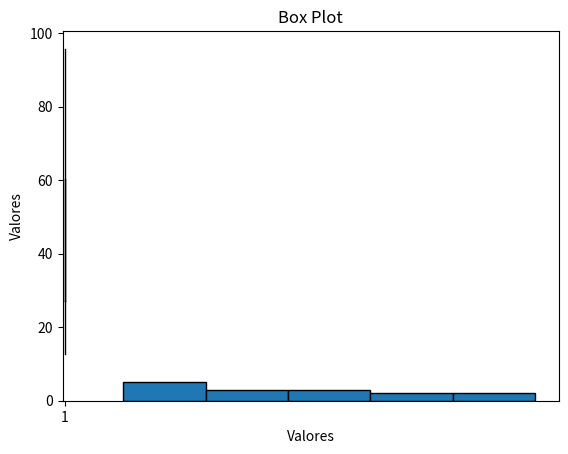

Write the Python code that produced this figure.
import numpy as np
import matplotlib.pyplot as plt

#Lista de valores
valores = [47.3, 12.8, 63.5, 29.1, 54.7, 18.2, 37.6, 82.4, 66.9, 41.2, 95.8, 23.7, 57.1, 34.6, 25.1]

#Média
media = np.mean(valores)

#Mediana
mediana = np.median(valores)

#Variância populacional e amostral
variancia_pop = np.var(valores)
variancia_amostral = np.var(valores, ddof=1)

#Desvio padrão populacional e amostral
desvio_pop = np.std(valores)
desvio_amostral = np.std(valores, ddof=1)

#Coeficiente de variação populacional e amostral
coef_var_pop = (desvio_pop / media) * 100
coef_var_amostral = (desvio_amostral / media) * 100

#Quartis
quartis = np.percentile(valores, [25, 50, 75])

#Histograma
plt.hist(valores, bins=5, edgecolor='k')
plt.xlabel('Valores')
plt.ylabel('Frequência')
plt.title('Histograma')
plt.show()

#Box plot
plt.boxplot(valores)
plt.ylabel('Valores')
plt.title('Box Plot')
plt.show()

#Resultados
print(f"Média: {media}")
print(f"Mediana: {mediana}")
print(f"Variância Populacional: {variancia_pop}")
print(f"Variância Amostral: {variancia_amostral}")
print(f"Desvio Padrão Populacional: {desvio_pop}")
print(f"Desvio Padrão Amostral: {desvio_amostral}")
print(f"Coeficiente de Variação Populacional: {coef_var_pop}%")
print(f"Coeficiente de Variação Amostral: {coef_var_amostral}%")
print(f"Quartis (Q1, Q2, Q3): {quartis}")
